Photos from the image-classification dataset "food-tfk-images" in the GitHub repository citradisi/ML-Models. Its 34 classes are: asinan jakarta, ayam betutu, ayam bumbu rujak, ayam goreng lengkuas, bika ambon, bir pletok, bubur manado, cendol, es dawet, gado-gado, gudeg, gulai ikan mas, keladi, kerak telor, klappertart, kolak, kue lumpur, kunyit asam, laksa bogor, lumpia semarang, mie aceh, nagasari, papeda, pempek palembang, rawon surabaya, rendang, rujak cingur, sate ayam madura, sate lilit, sate maranggi, soerabi, soto ayam lamongan, soto banjar, tahu telur.

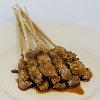
Label: sate maranggi

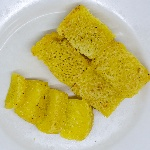
Label: bika ambon

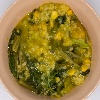
Label: bubur manado

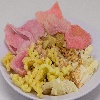
Label: asinan jakarta

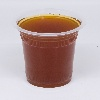
Label: bir pletok

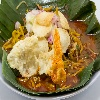
Label: mie aceh
